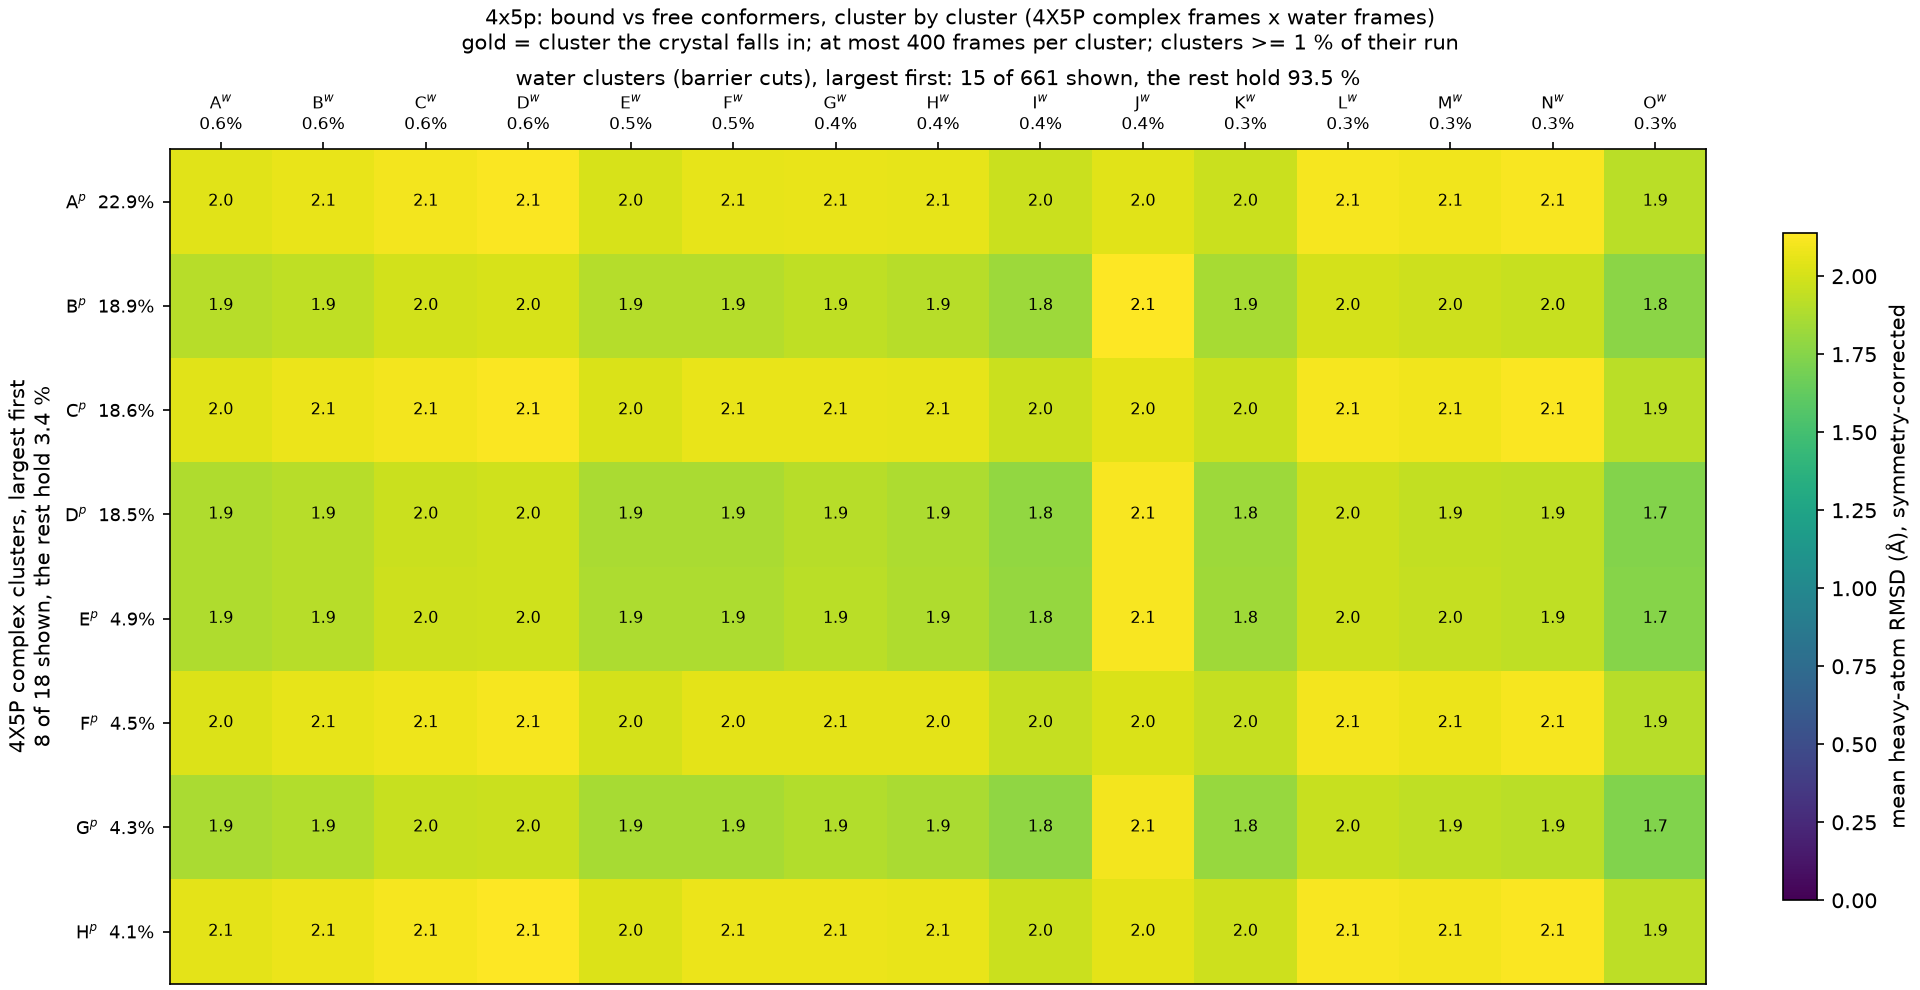

The data file committed next to this chart (first rows):
complex_cluster, complex_mass, water_cluster, water_mass, rmsd_mean, rmsd_std
A, 0.2285, A, 0.00633, 2.043, 0.2723
A, 0.2285, B, 0.0061, 2.071, 0.2511
A, 0.2285, C, 0.0056, 2.102, 0.2564
A, 0.2285, D, 0.00557, 2.126, 0.242
A, 0.2285, E, 0.00497, 2.013, 0.2513
A, 0.2285, F, 0.00467, 2.063, 0.2279
A, 0.2285, G, 0.00403, 2.068, 0.3115
A, 0.2285, H, 0.00383, 2.061, 0.2376
A, 0.2285, I, 0.0037, 1.964, 0.3392
A, 0.2285, J, 0.00353, 2.042, 0.3148
A, 0.2285, K, 0.00333, 1.967, 0.2423
A, 0.2285, L, 0.00327, 2.111, 0.2256
A, 0.2285, M, 0.0032, 2.089, 0.2524
A, 0.2285, N, 0.0032, 2.12, 0.25
A, 0.2285, O, 0.00317, 1.92, 0.4496
B, 0.1893, A, 0.00633, 1.91, 0.3224
B, 0.1893, B, 0.0061, 1.936, 0.2996
B, 0.1893, C, 0.0056, 1.995, 0.3087
B, 0.1893, D, 0.00557, 2.01, 0.2853
B, 0.1893, E, 0.00497, 1.9, 0.3066
B, 0.1893, F, 0.00467, 1.902, 0.2745
B, 0.1893, G, 0.00403, 1.937, 0.3591
B, 0.1893, H, 0.00383, 1.911, 0.2807
B, 0.1893, I, 0.0037, 1.823, 0.3654
B, 0.1893, J, 0.00353, 2.139, 0.2649
B, 0.1893, K, 0.00333, 1.858, 0.2983
B, 0.1893, L, 0.00327, 2.002, 0.2757
B, 0.1893, M, 0.0032, 1.974, 0.3096
B, 0.1893, N, 0.0032, 1.96, 0.3088
B, 0.1893, O, 0.00317, 1.77, 0.5395
C, 0.1862, A, 0.00633, 2.047, 0.2777
C, 0.1862, B, 0.0061, 2.073, 0.2569
C, 0.1862, C, 0.0056, 2.105, 0.2617
C, 0.1862, D, 0.00557, 2.128, 0.2482
C, 0.1862, E, 0.00497, 2.015, 0.2573
C, 0.1862, F, 0.00467, 2.066, 0.2358
C, 0.1862, G, 0.00403, 2.07, 0.3165
C, 0.1862, H, 0.00383, 2.063, 0.2455
C, 0.1862, I, 0.0037, 1.967, 0.3441
C, 0.1862, J, 0.00353, 2.048, 0.3173
C, 0.1862, K, 0.00333, 1.971, 0.248
C, 0.1862, L, 0.00327, 2.113, 0.2324
C, 0.1862, M, 0.0032, 2.091, 0.2585
C, 0.1862, N, 0.0032, 2.124, 0.2556
C, 0.1862, O, 0.00317, 1.921, 0.4529
D, 0.1853, A, 0.00633, 1.88, 0.3147
D, 0.1853, B, 0.0061, 1.907, 0.2918
D, 0.1853, C, 0.0056, 1.967, 0.3045
D, 0.1853, D, 0.00557, 1.981, 0.2787
D, 0.1853, E, 0.00497, 1.87, 0.2982
D, 0.1853, F, 0.00467, 1.87, 0.2638
D, 0.1853, G, 0.00403, 1.908, 0.3527
D, 0.1853, H, 0.00383, 1.879, 0.2716
D, 0.1853, I, 0.0037, 1.795, 0.3556
D, 0.1853, J, 0.00353, 2.116, 0.2615
D, 0.1853, K, 0.00333, 1.828, 0.2882
D, 0.1853, L, 0.00327, 1.972, 0.2682
D, 0.1853, M, 0.0032, 1.946, 0.3041
D, 0.1853, N, 0.0032, 1.932, 0.302
D, 0.1853, O, 0.00317, 1.743, 0.5298
... 60 more rows
